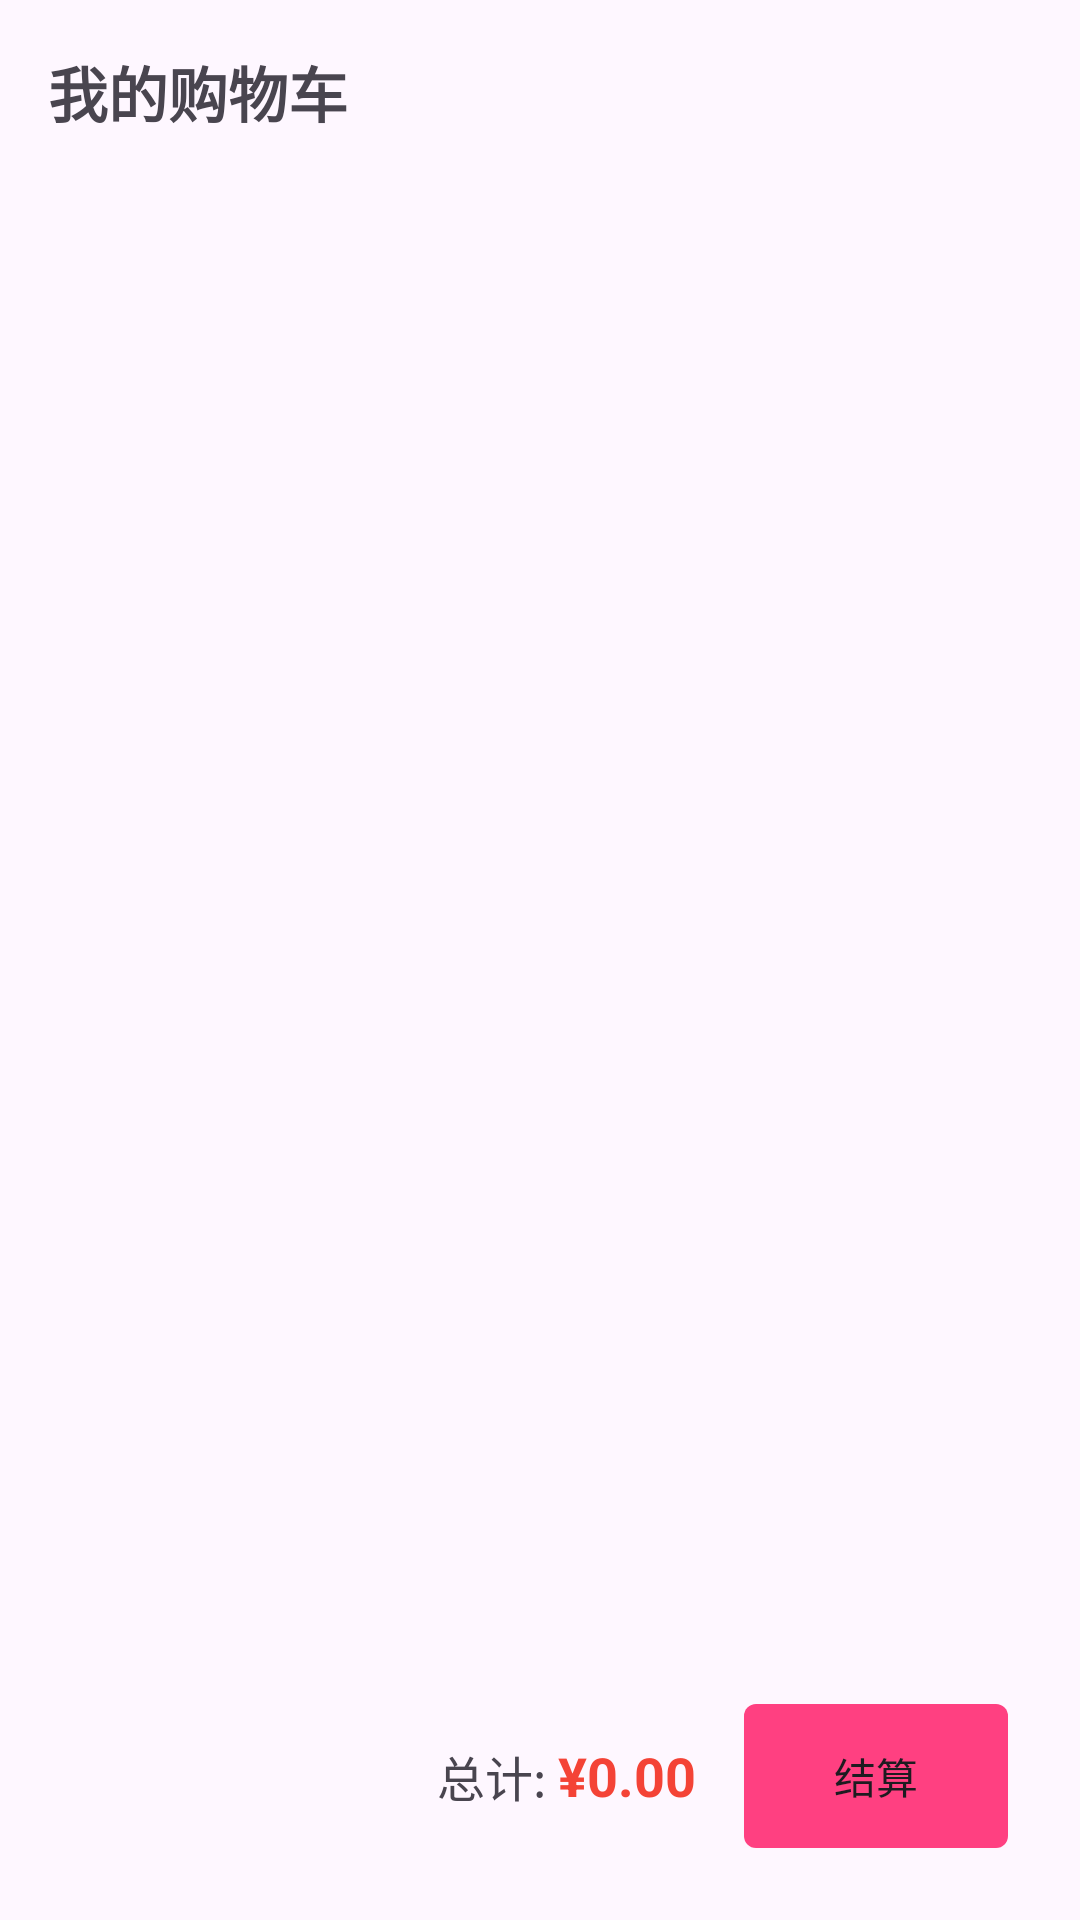

Reconstruct the res/layout file that produces this screen, plus the resources it refers to.
<!-- AndroidManifest.xml: application theme Theme._0625wangdixun -->
<!-- res/layout/fragment_cart.xml -->
<?xml version="1.0" encoding="utf-8"?>
<LinearLayout xmlns:android="http://schemas.android.com/apk/res/android"
    android:layout_width="match_parent"
    android:layout_height="match_parent"
    android:orientation="vertical"
    android:padding="16dp">

    <TextView
        android:layout_width="wrap_content"
        android:layout_height="wrap_content"
        android:text="我的购物车"
        android:textSize="20sp"
        android:textStyle="bold"
        android:layout_marginBottom="16dp" />

    <TextView
        android:id="@+id/tvEmptyCart"
        android:layout_width="match_parent"
        android:layout_height="wrap_content"
        android:gravity="center"
        android:padding="16dp"
        android:text="购物车为空"
        android:textSize="18sp"
        android:visibility="gone" />

    <ListView
        android:id="@+id/listViewCart"
        android:layout_width="match_parent"
        android:layout_height="0dp"
        android:layout_weight="1"
        android:divider="#EEEEEE"
        android:dividerHeight="1dp" />

    <LinearLayout
        android:layout_width="match_parent"
        android:layout_height="wrap_content"
        android:orientation="horizontal"
        android:padding="8dp"
        android:layout_marginTop="8dp"
        android:gravity="end|center_vertical">

        <TextView
            android:layout_width="wrap_content"
            android:layout_height="wrap_content"
            android:text="总计: "
            android:textSize="16sp" />

        <TextView
            android:id="@+id/tvTotalPrice"
            android:layout_width="wrap_content"
            android:layout_height="wrap_content"
            android:text="¥0.00"
            android:textColor="#F44336"
            android:textSize="18sp"
            android:textStyle="bold"
            android:layout_marginEnd="16dp" />

        <Button
            android:id="@+id/btnCheckout"
            android:layout_width="wrap_content"
            android:layout_height="wrap_content"
            android:background="@drawable/button_background"
            android:text="结算" />
    </LinearLayout>

</LinearLayout>
<!-- resources referenced by this layout -->
<resources>
  <!-- drawable button_background (drawable) -->
  <?xml version="1.0" encoding="utf-8"?>
  <shape xmlns:android="http://schemas.android.com/apk/res/android"
      android:shape="rectangle">
      <solid android:color="#FF4081" />
      <corners android:radius="4dp" />
  </shape>
  <style name="Theme._0625wangdixun" parent="Base.Theme._0625wangdixun" />
  <style name="Base.Theme._0625wangdixun" parent="Theme.Material3.DayNight.NoActionBar">
          
          
      </style>
</resources>
